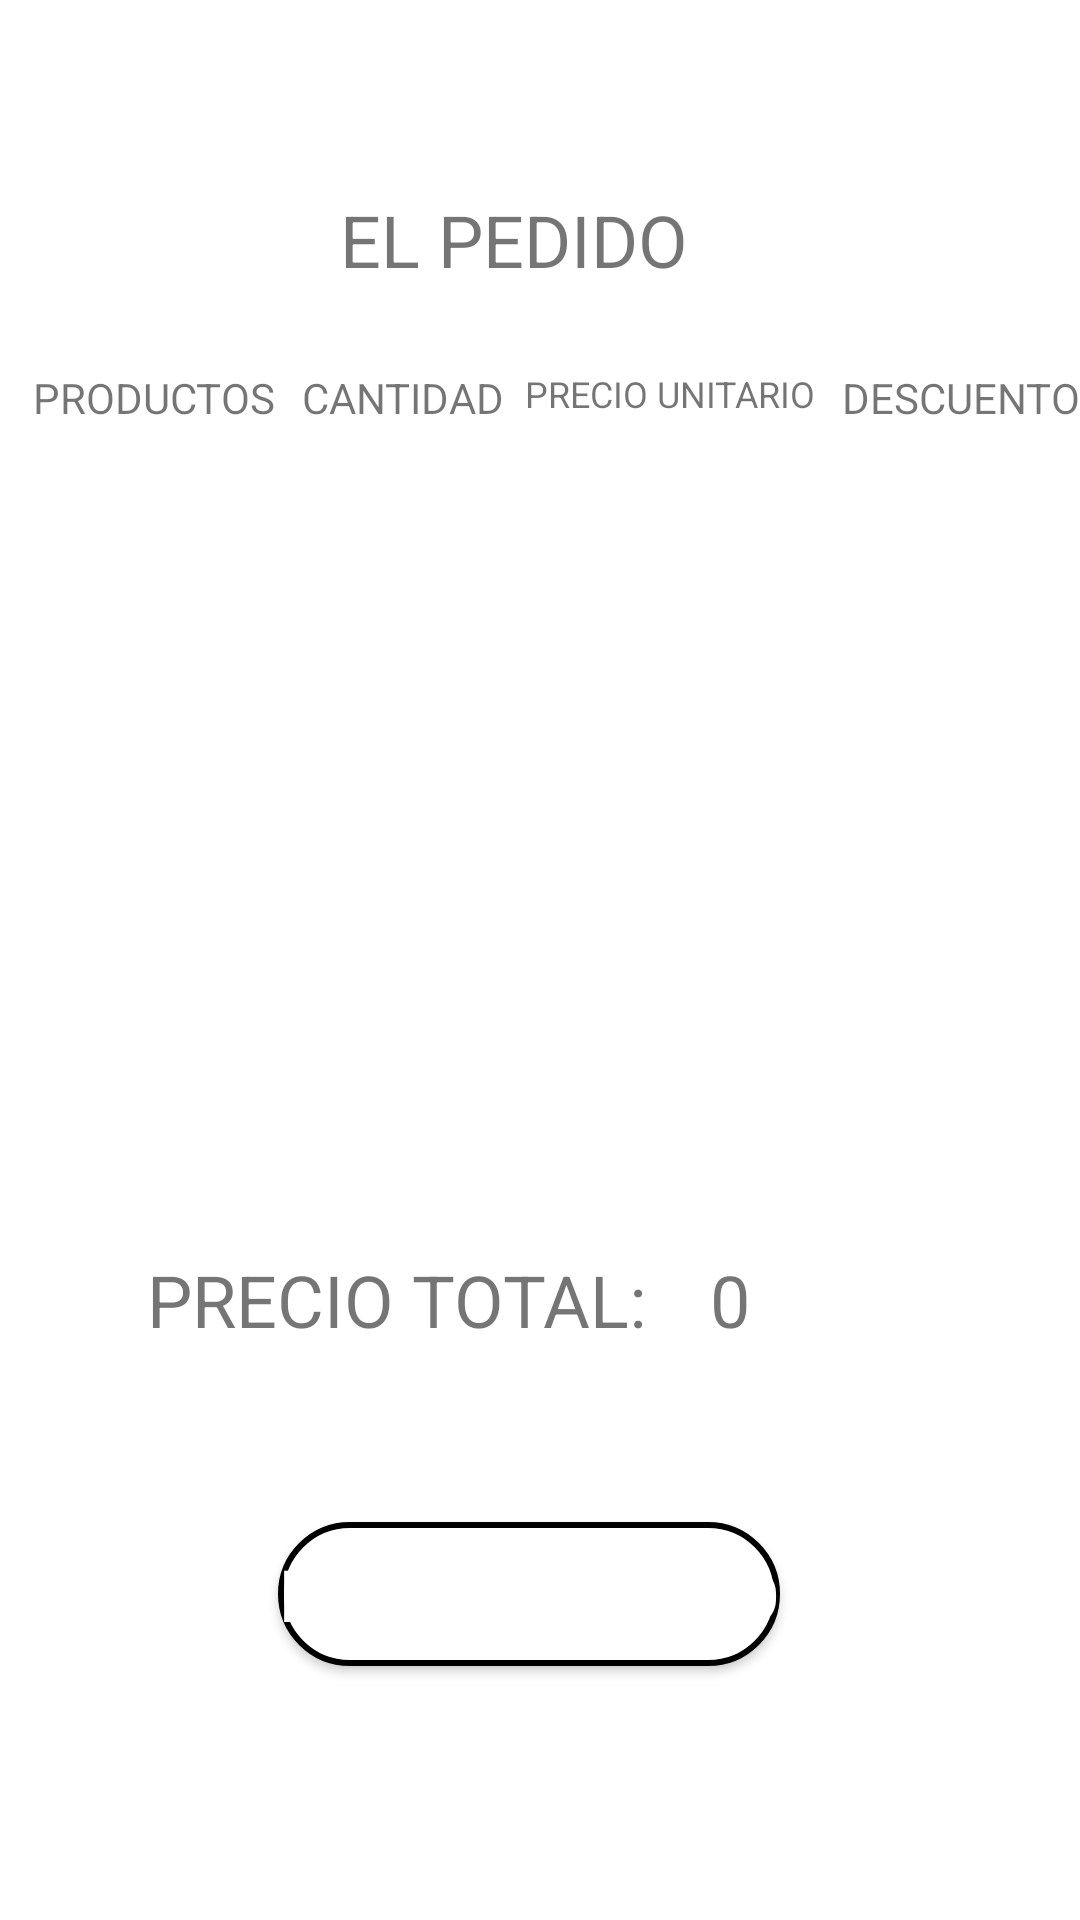

Produce the Android XML layout that renders to this screen, including the resource entries it uses.
<!-- AndroidManifest.xml: application theme Theme.AlmohadasComodasAdemásBonitas -->
<!-- res/layout/pagina2pedidos.xml -->
<?xml version="1.0" encoding="utf-8"?>
<androidx.constraintlayout.widget.ConstraintLayout xmlns:android="http://schemas.android.com/apk/res/android"
    xmlns:app="http://schemas.android.com/apk/res-auto"
    xmlns:tools="http://schemas.android.com/tools"
    android:id="@+id/main"
    android:layout_width="match_parent"
    android:layout_height="match_parent">

    <TextView
        android:id="@+id/textView7"
        android:layout_width="wrap_content"
        android:layout_height="wrap_content"
        android:text="@string/pefinal"
        android:textSize="24sp"
        app:layout_constraintBottom_toBottomOf="parent"
        app:layout_constraintEnd_toEndOf="parent"
        app:layout_constraintHorizontal_bias="0.464"
        app:layout_constraintStart_toStartOf="parent"
        app:layout_constraintTop_toTopOf="parent"
        app:layout_constraintVertical_bias="0.105" />

    <TextView
        android:id="@+id/textView8"
        android:layout_width="wrap_content"
        android:layout_height="wrap_content"
        android:text="@string/prefinal"
        android:textSize="24sp"
        app:layout_constraintBottom_toBottomOf="parent"
        app:layout_constraintEnd_toEndOf="parent"
        app:layout_constraintHorizontal_bias="0.253"
        app:layout_constraintStart_toStartOf="parent"
        app:layout_constraintTop_toTopOf="parent"
        app:layout_constraintVertical_bias="0.686" />

    <TextView
        android:id="@+id/textView9"
        android:layout_width="wrap_content"
        android:layout_height="wrap_content"
        android:text="@string/n"
        android:textSize="24sp"
        app:layout_constraintBottom_toBottomOf="parent"
        app:layout_constraintEnd_toEndOf="parent"
        app:layout_constraintHorizontal_bias="0.683"
        app:layout_constraintStart_toStartOf="parent"
        app:layout_constraintTop_toTopOf="parent"
        app:layout_constraintVertical_bias="0.686" />

    <ListView
        android:id="@+id/listviewProductos"
        android:layout_width="102dp"
        android:layout_height="259dp"
        app:layout_constraintBottom_toBottomOf="parent"
        app:layout_constraintEnd_toEndOf="parent"
        app:layout_constraintHorizontal_bias="0.012"
        app:layout_constraintStart_toStartOf="parent"
        app:layout_constraintTop_toTopOf="parent"
        app:layout_constraintVertical_bias="0.381" />

    <Button
        android:id="@+id/bTiN"
        android:layout_width="wrap_content"
        android:layout_height="wrap_content"
        android:text="@string/hpedido"
        android:textSize="24sp"
        app:layout_constraintBottom_toBottomOf="parent"
        app:layout_constraintEnd_toEndOf="parent"
        app:layout_constraintHorizontal_bias="0.481"
        app:layout_constraintStart_toStartOf="parent"
        app:layout_constraintTop_toTopOf="parent"
        app:layout_constraintVertical_bias="0.857" />

    <ListView
        android:id="@+id/listviewCantidad"
        android:layout_width="102dp"
        android:layout_height="259dp"
        app:layout_constraintBottom_toBottomOf="parent"
        app:layout_constraintEnd_toEndOf="parent"
        app:layout_constraintHorizontal_bias="0.346"
        app:layout_constraintStart_toStartOf="parent"
        app:layout_constraintTop_toTopOf="parent"
        app:layout_constraintVertical_bias="0.381" />

    <ListView
        android:id="@+id/listviewDescuento"
        android:layout_width="102dp"
        android:layout_height="259dp"
        app:layout_constraintBottom_toBottomOf="parent"
        app:layout_constraintEnd_toEndOf="parent"
        app:layout_constraintHorizontal_bias="1.0"
        app:layout_constraintStart_toStartOf="parent"
        app:layout_constraintTop_toTopOf="parent"
        app:layout_constraintVertical_bias="0.381" />

    <TextView
        android:id="@+id/textView10"
        android:layout_width="wrap_content"
        android:layout_height="wrap_content"
        android:text="@string/productos"
        app:layout_constraintBottom_toBottomOf="parent"
        app:layout_constraintEnd_toEndOf="parent"
        app:layout_constraintHorizontal_bias="0.039"
        app:layout_constraintStart_toStartOf="parent"
        app:layout_constraintTop_toTopOf="parent"
        app:layout_constraintVertical_bias="0.198" />

    <TextView
        android:id="@+id/tvPartner"
        android:layout_width="wrap_content"
        android:layout_height="wrap_content"
        android:text="@string/cantidadSinPuntos"
        app:layout_constraintBottom_toBottomOf="parent"
        app:layout_constraintEnd_toEndOf="parent"
        app:layout_constraintHorizontal_bias="0.344"
        app:layout_constraintStart_toStartOf="parent"
        app:layout_constraintTop_toTopOf="parent"
        app:layout_constraintVertical_bias="0.198" />

    <TextView
        android:id="@+id/textView12"
        android:layout_width="wrap_content"
        android:layout_height="wrap_content"
        android:text="@string/descuento"
        app:layout_constraintBottom_toBottomOf="parent"
        app:layout_constraintEnd_toEndOf="parent"
        app:layout_constraintHorizontal_bias="1.0"
        app:layout_constraintStart_toStartOf="parent"
        app:layout_constraintTop_toTopOf="parent"
        app:layout_constraintVertical_bias="0.198" />

    <ListView
        android:id="@+id/listviewPrecioUnitario"
        android:layout_width="102dp"
        android:layout_height="259dp"
        app:layout_constraintBottom_toBottomOf="parent"
        app:layout_constraintEnd_toEndOf="parent"
        app:layout_constraintHorizontal_bias="0.673"
        app:layout_constraintStart_toStartOf="parent"
        app:layout_constraintTop_toTopOf="parent"
        app:layout_constraintVertical_bias="0.381" />

    <TextView
        android:id="@+id/textView13"
        android:layout_width="wrap_content"
        android:layout_height="wrap_content"
        android:text="@string/precioUn"
        android:textSize="12sp"
        app:layout_constraintBottom_toBottomOf="parent"
        app:layout_constraintEnd_toEndOf="parent"
        app:layout_constraintHorizontal_bias="0.666"
        app:layout_constraintStart_toStartOf="parent"
        app:layout_constraintTop_toTopOf="parent"
        app:layout_constraintVertical_bias="0.197" />
</androidx.constraintlayout.widget.ConstraintLayout>
<!-- resources referenced by this layout -->
<resources>
  <string name="cantidadSinPuntos">CANTIDAD</string>
  <string name="descuento">DESCUENTO</string>
  <string name="hpedido">HACER PEDIDO</string>
  <string name="n">0</string>
  <string name="pefinal">EL PEDIDO</string>
  <string name="precioUn">PRECIO UNITARIO</string>
  <string name="prefinal">PRECIO TOTAL:</string>
  <string name="productos">PRODUCTOS</string>
  <style name="Theme.AlmohadasComodasAdemásBonitas" parent="Base.Theme.AlmohadasComodasAdemásBonitas" />
  <style name="Base.Theme.AlmohadasComodasAdemásBonitas" parent="Theme.MaterialComponents.DayNight.NoActionBar">
          
          <item name="colorPrimary">@color/orange</item>
          <item name="colorPrimaryDark">#E64A19</item>
          <item name="colorAccent">@color/purple</item>
  
          
          <item name="android:textColorPrimary">@color/black</item>
          <item name="android:textColorSecondary">@color/black</item>
          <item name="android:itemTextAppearance">@style/MyTextAppearance</item>
  
  
          
          <item name="android:buttonStyle">@style/MyButtonStyle</item>
      </style>
  <color name="orange">#FFFFA500</color>
  <color name="purple">#FF800080</color>
  <color name="black">#FF000000</color>
  <style name="MyTextAppearance" parent="@style/TextAppearance.AppCompat.Widget.ActionBar.Menu">
          <item name="android:textColor">@color/black</item>
          
      </style>
  <style name="MyButtonStyle" parent="Widget.AppCompat.Button">
          <item name="android:background">@drawable/button_shape</item>
          <item name="android:textColor">#FFFFFF</item>
          
      </style>
  <!-- drawable button_shape (drawable) -->
  <shape xmlns:android="http://schemas.android.com/apk/res/android"
      android:shape="rectangle">
      <corners android:radius="360dp" /> 
      <solid android:color="#FFFFFF" /> 
      <stroke
          android:width="2dp"
          android:color="@color/black" /> 
  </shape>
</resources>
